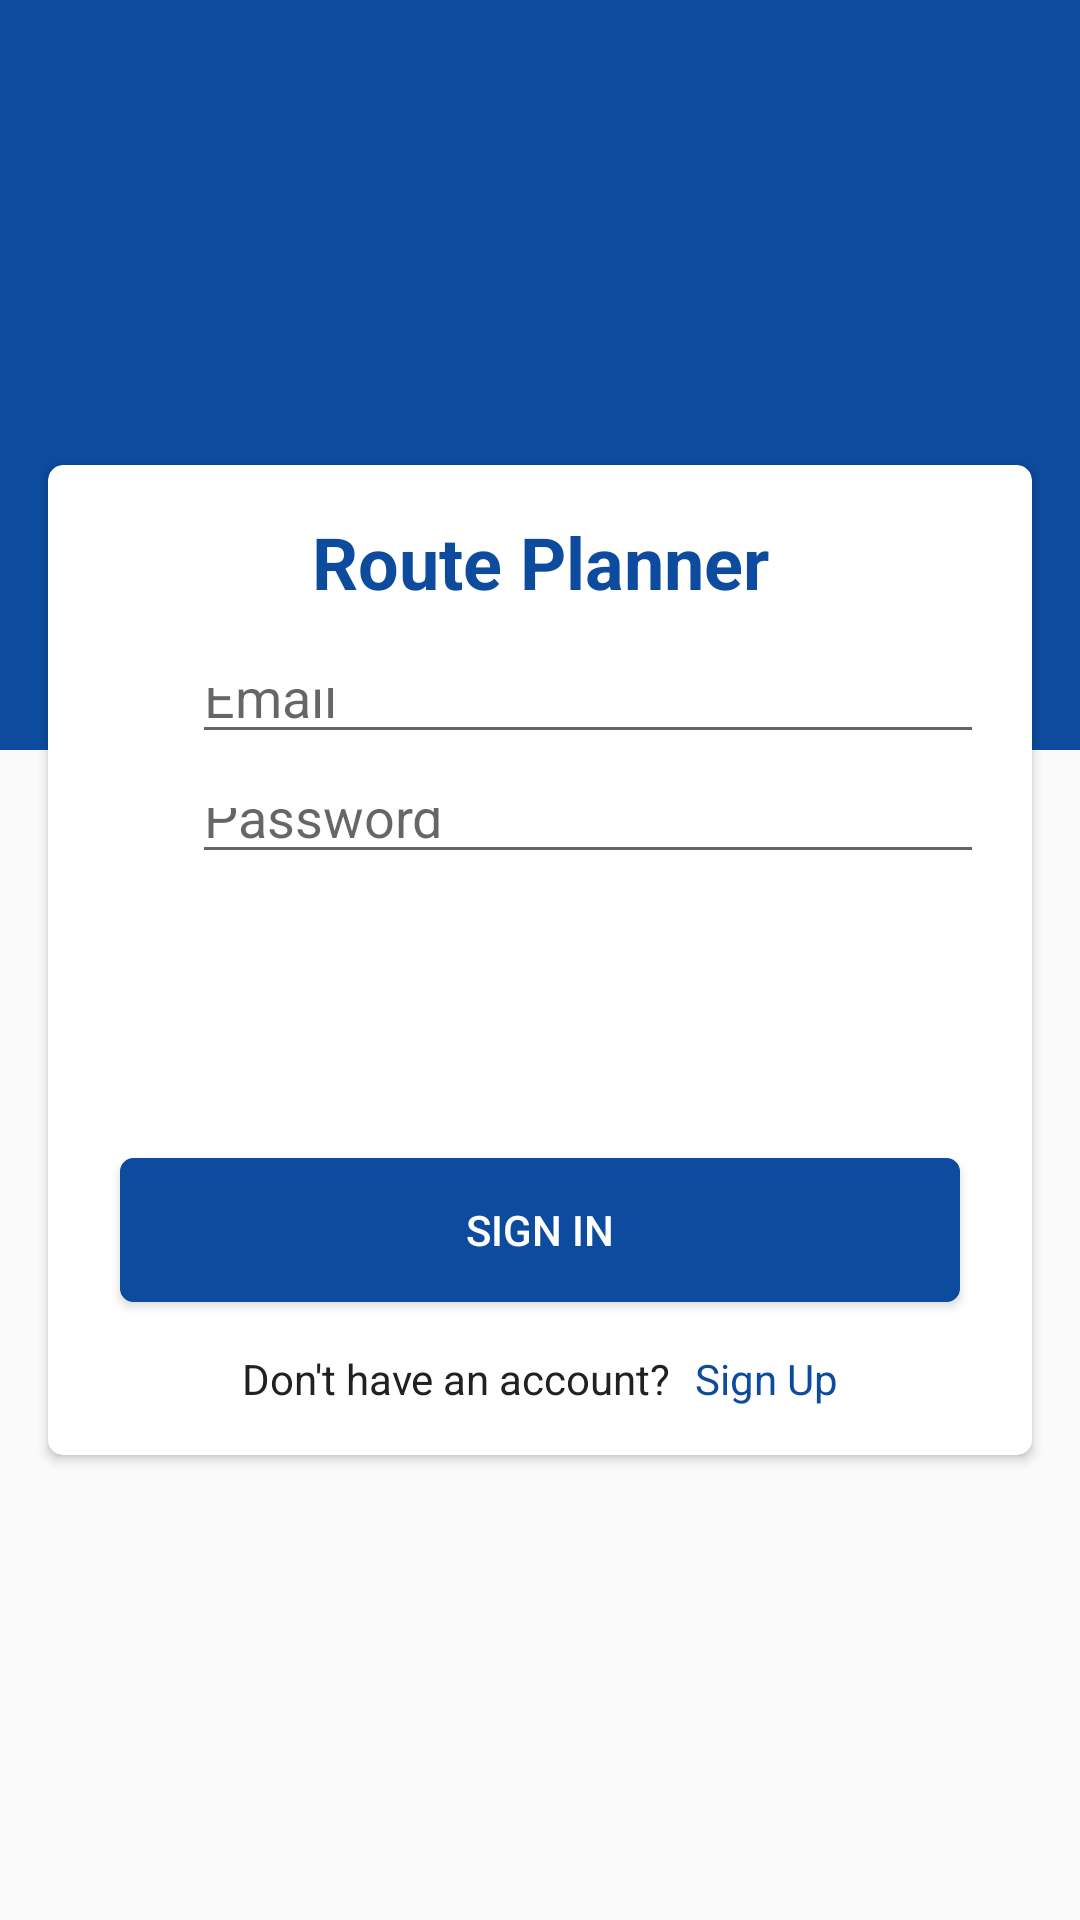

Write the Android layout XML for this screen, with the resource values it uses.
<!-- AndroidManifest.xml: activity theme AppTheme.NoActionBar -->
<!-- res/layout/activity_login.xml -->
<?xml version="1.0" encoding="utf-8"?>
<RelativeLayout xmlns:android="http://schemas.android.com/apk/res/android"
    xmlns:app="http://schemas.android.com/apk/res-auto"
    android:layout_width="match_parent"
    android:layout_height="match_parent">

    <LinearLayout
        android:layout_width="match_parent"
        android:layout_height="250dp"
        android:background="@color/primary" />

    <android.support.v7.widget.CardView
        android:id="@+id/card_view"
        android:layout_width="wrap_content"
        android:layout_height="330dp"
        android:layout_centerInParent="true"
        android:layout_gravity="center"
        android:layout_marginEnd="@dimen/margin_medium_2"
        android:layout_marginStart="@dimen/margin_medium_2"
        app:cardCornerRadius="5dp">

        <RelativeLayout
            android:layout_width="match_parent"
            android:layout_height="wrap_content">

            <TextView
                android:id="@+id/lb_sign_in"
                android:layout_width="match_parent"
                android:layout_height="wrap_content"
                android:gravity="center"
                android:paddingBottom="@dimen/margin_medium_2"
                android:paddingTop="@dimen/margin_medium_2"
                android:text="@string/app_name"
                android:textColor="@color/primary"
                android:textSize="@dimen/text_heading_1x"
                android:textStyle="bold" />

            <LinearLayout
                android:layout_width="match_parent"
                android:layout_height="wrap_content"
                android:layout_above="@id/btn_sign_up"
                android:layout_below="@id/lb_sign_in"
                android:gravity="center"
                android:orientation="vertical">

                <LinearLayout
                    android:id="@+id/ll_email"
                    android:layout_width="match_parent"
                    android:layout_height="wrap_content"
                    android:layout_marginBottom="@dimen/margin_medium"
                    android:layout_marginEnd="@dimen/margin_medium_2"
                    android:layout_marginStart="@dimen/margin_medium_2"
                    android:orientation="horizontal">

                    <ImageView
                        android:layout_width="wrap_content"
                        android:layout_height="wrap_content"
                        android:background="@android:color/transparent"
                        android:padding="@dimen/margin_medium_2"
                        android:src="@drawable/ic_perm_identity_24dp" />

                    <EditText
                        android:id="@+id/et_email"
                        android:layout_width="0dp"
                        android:layout_height="match_parent"
                        android:layout_weight="1"
                        android:hint="@string/email"
                        android:inputType="textEmailAddress"
                        android:singleLine="true" />
                </LinearLayout>

                <LinearLayout
                    android:id="@+id/ll_password"
                    android:layout_width="match_parent"
                    android:layout_height="wrap_content"
                    android:layout_marginEnd="@dimen/margin_medium_2"
                    android:layout_marginStart="@dimen/margin_medium_2"
                    android:orientation="horizontal">

                    <ImageView
                        android:layout_width="wrap_content"
                        android:layout_height="wrap_content"
                        android:background="@android:color/transparent"
                        android:padding="@dimen/margin_medium_2"
                        android:src="@drawable/ic_lock_outline_24dp" />

                    <EditText
                        android:id="@+id/et_password"
                        android:layout_width="0dp"
                        android:layout_height="match_parent"
                        android:layout_weight="1"
                        android:hint="@string/password"
                        android:inputType="textPassword"
                        android:singleLine="true" />
                </LinearLayout>
            </LinearLayout>

            <Button
                android:id="@+id/btn_sign_in"
                android:layout_width="match_parent"
                android:layout_height="wrap_content"
                android:layout_above="@id/ll_sign_in"
                android:layout_centerHorizontal="true"
                android:layout_marginEnd="@dimen/margin_large"
                android:layout_marginStart="@dimen/margin_large"
                android:background="@drawable/bg_round_primary_button"
                android:text="@string/sign_in"
                android:textColor="@color/white" />

            <LinearLayout
                android:id="@+id/ll_sign_in"
                android:layout_width="wrap_content"
                android:layout_height="wrap_content"
                android:layout_alignParentBottom="true"
                android:layout_centerHorizontal="true"
                android:orientation="horizontal"
                android:paddingBottom="@dimen/margin_medium_2"
                android:paddingTop="@dimen/margin_medium_2">

                <TextView
                    android:layout_width="wrap_content"
                    android:layout_height="wrap_content"
                    android:layout_weight="1"
                    android:text="@string/no_account"
                    android:textColor="@color/primary_text"
                    android:textSize="@dimen/text_regular" />

                <TextView
                    android:id="@+id/tv_sign_up"
                    android:layout_width="wrap_content"
                    android:layout_height="wrap_content"
                    android:layout_marginStart="@dimen/margin_medium"
                    android:text="@string/sign_up"
                    android:textColor="@color/primary"
                    android:textSize="@dimen/text_regular" />
            </LinearLayout>
        </RelativeLayout>
    </android.support.v7.widget.CardView>
</RelativeLayout>
<!-- resources referenced by this layout -->
<resources>
  <color name="primary">#0c4b9e</color>
  <color name="primary_text">#212121</color>
  <color name="white">#FFFFFF</color>
  <dimen name="margin_large">24dp</dimen>
  <dimen name="margin_medium">8dp</dimen>
  <dimen name="margin_medium_2">16dp</dimen>
  <dimen name="text_heading_1x">24sp</dimen>
  <dimen name="text_regular">14sp</dimen>
  <!-- drawable bg_round_primary_button (drawable) -->
  <shape xmlns:android="http://schemas.android.com/apk/res/android"
      android:shape="rectangle">
      <stroke
          android:width="1dp"
          android:color="@color/primary" />
  
      <solid android:color="@color/primary" />
      <corners
          android:bottomLeftRadius="@dimen/margin_small"
          android:bottomRightRadius="@dimen/margin_small"
          android:topLeftRadius="@dimen/margin_small"
          android:topRightRadius="@dimen/margin_small" />
  </shape>
  <string name="app_name">Route Planner</string>
  <string name="email">Email</string>
  <string name="no_account">Don\'t have an account?</string>
  <string name="password">Password</string>
  <string name="sign_in">Sign In</string>
  <string name="sign_up">Sign Up</string>
  <style name="AppTheme.NoActionBar">
          <item name="windowActionBar">false</item>
          <item name="windowNoTitle">true</item>
      </style>
  <dimen name="margin_small">4dp</dimen>
</resources>
